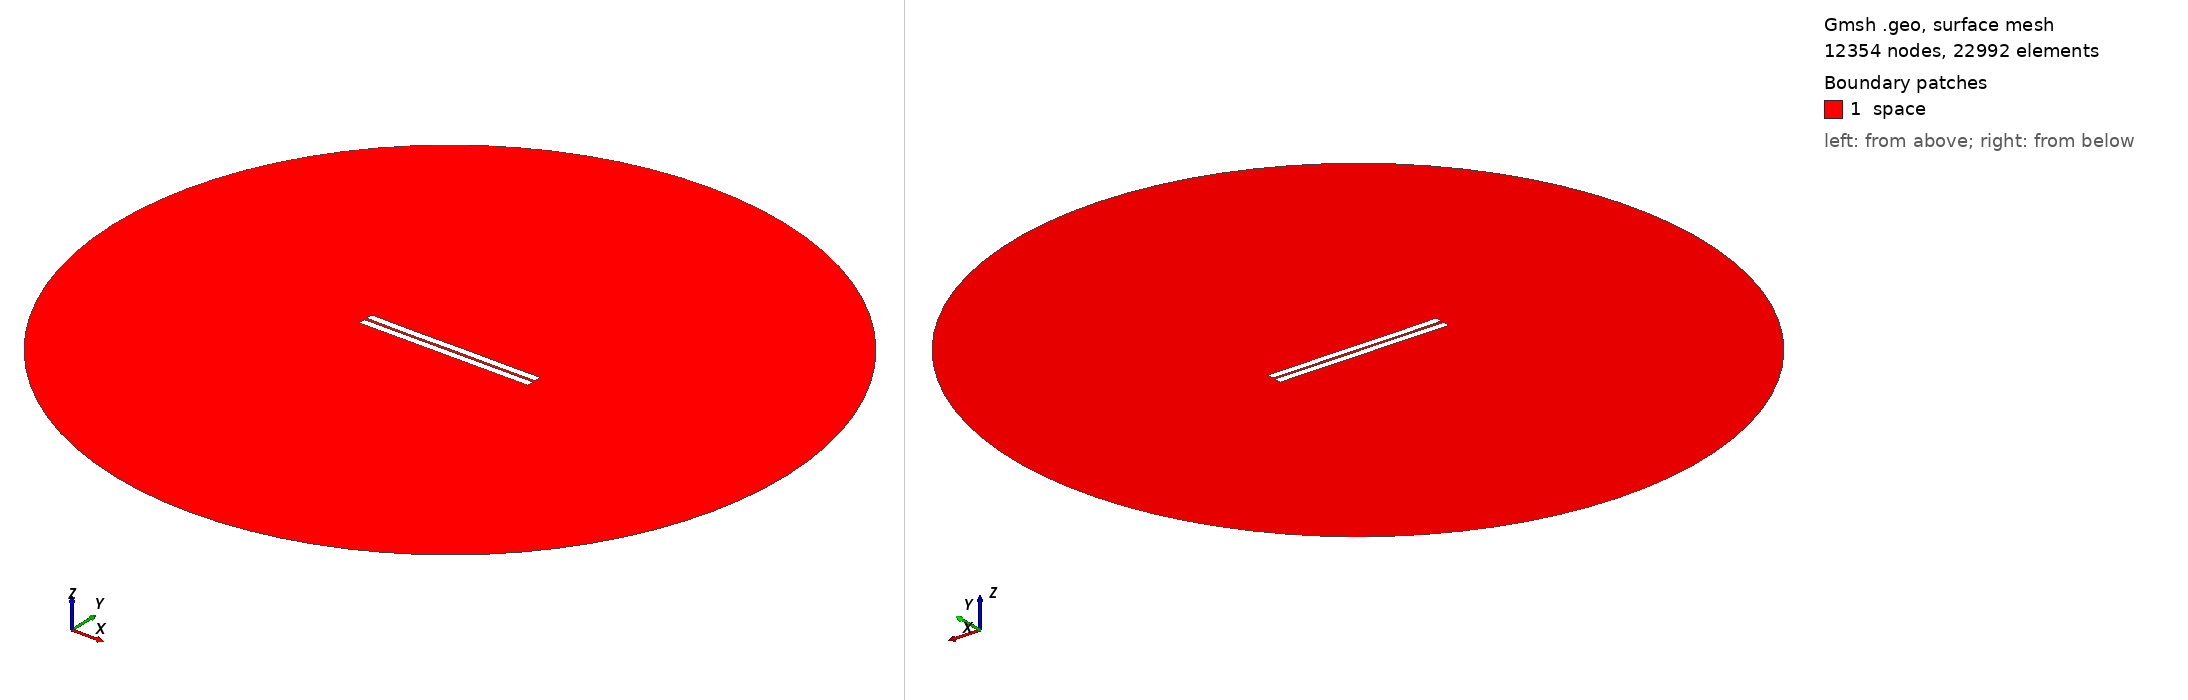

Gmsh geometry script, surface-meshed: 12354 nodes, 22992 surface elements. Boundary patches (legend numbers): 1 space. Left view from above one corner, right view from below the opposite corner. Legend entries are the model's physical surfaces. The drawing asked Gmsh for element sizes between 1% and 20% of the model's largest extent; the script's own settings can give other sizes.

=== 32.geo (drawn) ===
//---------------------------------------
// Geometry kernel
//---------------------------------------

SetFactory("OpenCASCADE");



//---------------------------------------
// Parameters of the geometry
//---------------------------------------

// Overetch of the upper plate
overetch = 0.0;

// Distance between the plates
distance = 1.5;

// Discretization over the x axis (for the deformation)
nx = 50; 

// Length of the plate
L = 100 - overetch; 

// Number of modes
n = 4; 

// 1st mode coefficient
coeff(1) = -0.15;
beta(1) = 0.596864 * 3.1415926535 / L;

// 2nd mode coefficient
coeff(2) = -0.075;
beta(2) = 1.49418 * 3.1415926535 / L;

// 3rd mode coefficient
coeff(3) = -0.075;
beta(3) = 2.50025 * 3.1415926535 / L;

// 4th mode coefficient
coeff(4) = -0.075;
beta(4) = 3.49999 * 3.1415926535 / L;



//---------------------------------------
// Upper plate (deformed rectangle)
//---------------------------------------

// Coordiantes of the upper plate
xmin = -50;
xmax = 50 - overetch;

// Height of the upper plate
yheight = 4 - 2 * overetch;

// Indexes of the points
UpperID[] = {};
LowerID[] = {};
LeftID[] = {};
RightID[] = {};

// Point index
p = 1;

// Horizontal edges
For i In {1:nx}
    x = xmin + (i-1)*(xmax - xmin)/(nx-1);

    y_bottom = distance / 2 + overetch;
    For j In {1:n}
        C = (Cosh(beta(j)*L) + Cos(beta(j)*L)) / (Sinh(beta(j)*L) + Sin(beta(j)*L));
        y_bottom  = y_bottom + coeff(j) * (Cosh(beta(j)*(x+50)) - Cos(beta(j)*(x+50)) - C * (Sinh(beta(j)*(x+50)) - Sin(beta(j)*(x+50))));
    EndFor

    y_top = y_bottom + yheight;

    Point(p) = {x, y_top, 0, 1.0};
    UpperID[i] = p;
    p = p + 1;

    Point(p) = {x, y_bottom, 0, 1.0};
    LowerID[i] = p;
    p = p + 1;
EndFor

// Create point lists
UpperPts[] = {}; LowerPts[] = {};
For i In {1:nx}
  UpperPts[] += {UpperID[i]};
  LowerPts[] += {LowerID[i]};
EndFor

// Build splines
Spline(1) = {UpperPts[]};
Spline(2) = {LowerPts[]};
Line(3) = {LowerPts[nx-1], UpperPts[nx-1]};
Line(4) = {LowerPts[0], UpperPts[0]};

// Build the plane surface
Curve Loop(1) = {2, 3, -1, -4};
Plane Surface(1) = {1};



//---------------------------------------
// Lower plate (rectangle)
//---------------------------------------

// Vertices
Point(1001) = {-50, -1, 0, 1.0};
Point(1002) = { 50, -1, 0, 1.0};
Point(1003) = { 50,  -5, 0, 1.0};
Point(1004) = {-50,  -5, 0, 1.0};

// Edges
Line(5) = {1001, 1002};
Line(6) = {1002, 1003};
Line(7) = {1003, 1004};
Line(8) = {1004, 1001};

// Plane surface
Line Loop(2) = {5, 6, 7, 8};
Plane Surface(2) = {2}; 



//---------------------------------------
// Outer (fictious) boundary
//---------------------------------------

// Points
Point(1005) = {0, 0, 0};       // Center
Point(1006) = {200, 0, 0};     // Start point
Point(1007) = {0, 200, 0};     // 90 degrees
Point(1008) = {-200, 0, 0};    // 180 degrees
Point(1009) = {0, -200, 0};    // 270 degrees

// Circle arcs (each needs start, center, end)
Circle(9) = {1006, 1005, 1007};
Circle(10) = {1007, 1005, 1008};
Circle(11) = {1008, 1005, 1009};
Circle(12) = {1009, 1005, 1006};

// Plane surface for the entire domain
Curve Loop(3) = {9, 10, 11, 12};
Surface(3) = {3};

// Subtract the plates from the whole domain to obtain the actual domain where we want to solve the equations
BooleanDifference{ Surface{3}; Delete; }{ Surface{1}; Surface{2}; Delete; }




//---------------------------------------
// Transfinite Lines/Curves
//---------------------------------------

// Set the number of points on the boundaries
r = 7;

// Plates
Transfinite Curve {1, 2} = 50*r Using Progression 1;
Transfinite Curve {3, 4} = 2*r Using Progression 1;
Transfinite Line {5, 7} = 50*r Using Progression 1;
Transfinite Line {6, 8} = 2*r Using Progression 1;

// Outer boundary
Transfinite Line {9, 10, 11, 12} = 20 Using Progression 1;



//---------------------------------------
// Physical groups
//---------------------------------------                

// Physical curves (boundaries)
Physical Line("force_segment", 10) = {2};
Physical Line("upper_plate", 11) = {1, 3, 4};
Physical Line("lower_plate", 12) = {5, 6, 7, 8};
Physical Line("boundary", 20) = {9, 10, 11, 12};

// Physical Surfaces
Physical Surface("space", 30) = {3};



//---------------------------------------
// 6. Generate the Mesh
//---------------------------------------

// 2D mesh generation
Mesh 2;
